The GitHub repository JaGuzmanT/SaltSpot contains a labelled image folder "Civil-damage-structure-images" with 2 categories: healthy structure, structure with salt damage. Examples follow, each with its label.

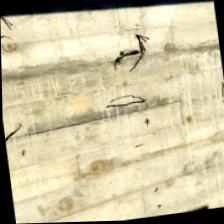
Label: healthy structure

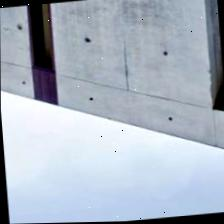
Label: healthy structure

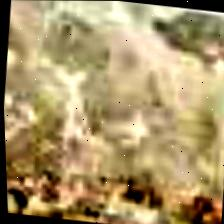
Label: structure with salt damage

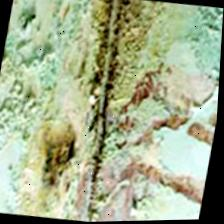
Label: structure with salt damage

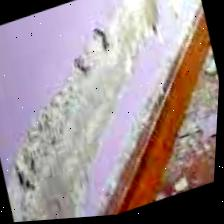
Label: structure with salt damage

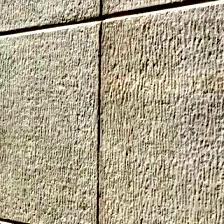
Label: healthy structure
